Run: headless pygame with SDL's dummy video driver; simulated clock (each Clock.tick advances the game by its frame time, no real sleeping); random seed 0; keys injected as events and as key.get_pressed() state; no mouse input.
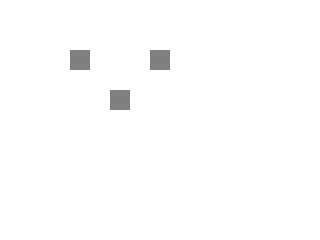
Frame 1 of 4 · flips 1–60 · no input
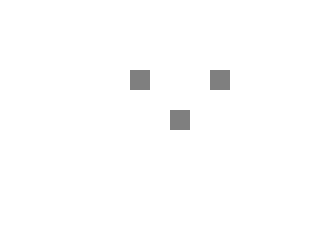
Frame 2 of 4 · flips 61–180 · tapped SPACE, RETURN · held RIGHT (→), D
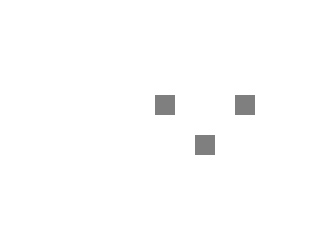
Frame 3 of 4 · flips 181–300 · held DOWN (↓), S
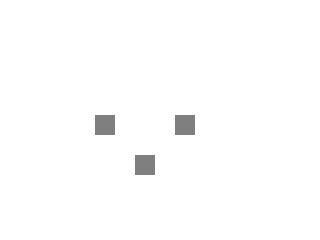
Frame 4 of 4 · flips 301–420 · held LEFT (←), A, UP (↑), W

The pygame program that drew these frames:

import pygame

class Alien:
    SPEED = 5
    W, H = 20, 20
    PATH_W = 150

    def __init__(self, x0: int, y0: int):
        self._x = x0
        self._y = y0
        self._xmin = x0
        self._dx = self.SPEED

    def move(self):
        xmax = self._xmin + self.PATH_W - self.W
        if self._xmin <= self._x + self._dx <= xmax:
            self._x += self._dx
        else:
            self._dx = -self._dx
            self._y += self.SPEED

    def rect(self):
        return self._x, self._y, self.W, self.H


pygame.init()                     # Prepare pygame
screen = pygame.display.set_mode((320, 240))
clock = pygame.time.Clock()       # To set game speed

aliens = [Alien(40, 40), Alien(80, 80), Alien(120, 40)]

playing = True
while playing:
    for e in pygame.event.get():  # Handle events: mouse, keyb etc.
        if e.type == pygame.QUIT: playing = False
    screen.fill((255, 255, 255))  # Draw background 

    for a in aliens:
        a.move()                # Apply game logic
                                # Draw foreground
        pygame.draw.rect(screen, (127, 127, 127), a.rect())

    pygame.display.flip()         # Surface ready, show it!
    clock.tick(30)                # Wait 1/30 seconds
pygame.quit()                     # Close the window
